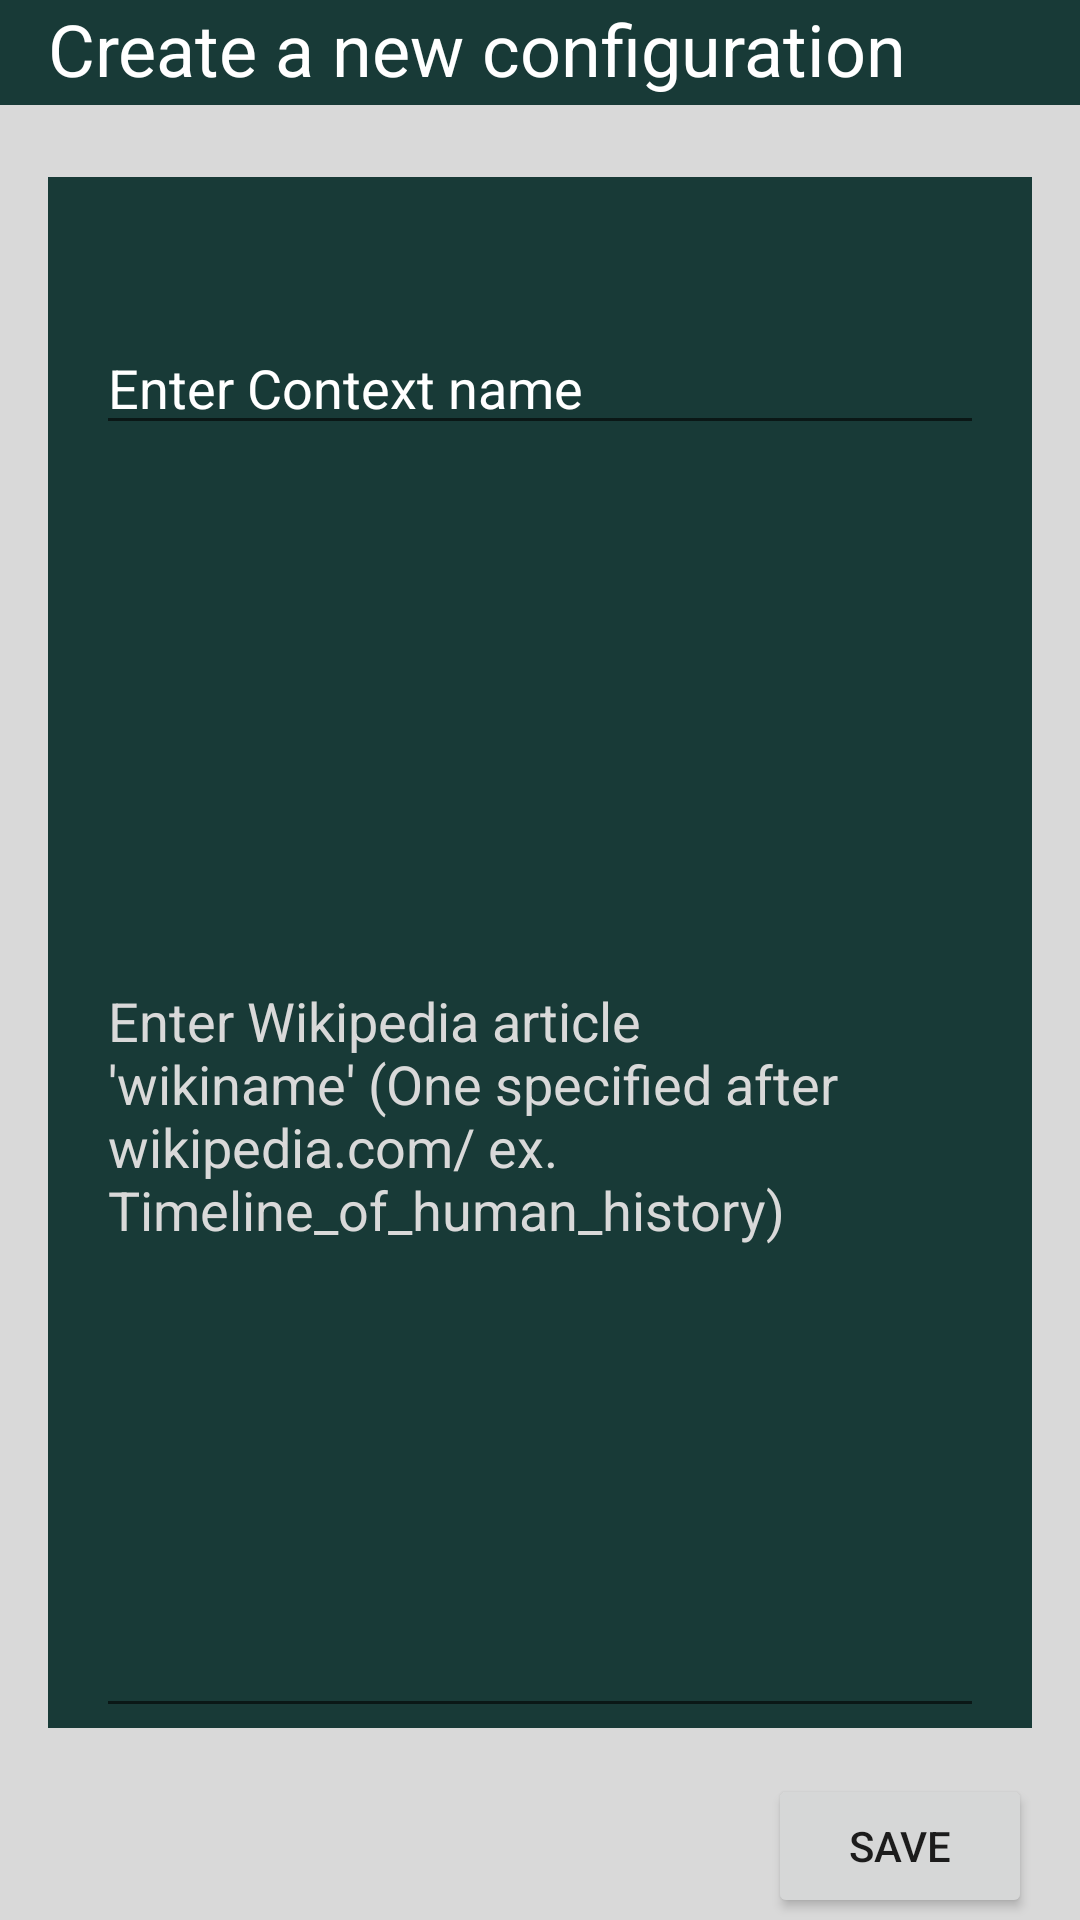

Here is an Android app screen rendered from its layout file. Give the layout XML and the strings, colors and styles it references.
<!-- AndroidManifest.xml: application theme Theme.Catlas -->
<!-- res/layout/fr_new_context.xml -->
<?xml version="1.0" encoding="utf-8"?>
<androidx.constraintlayout.widget.ConstraintLayout xmlns:android="http://schemas.android.com/apk/res/android"
    xmlns:app="http://schemas.android.com/apk/res-auto"
    android:layout_width="match_parent"
    android:layout_height="match_parent"
    android:background="@color/background"
    android:scrollbarThumbVertical="@android:drawable/status_bar_item_background"
    android:scrollbarTrackVertical="@android:drawable/status_bar_item_background"
    android:scrollbars="vertical"
    android:verticalScrollbarPosition="right"
    app:layout_constraintBottom_toBottomOf="parent"
    app:layout_constraintEnd_toEndOf="parent"
    app:layout_constraintStart_toStartOf="parent"
    app:layout_constraintTop_toTopOf="parent">

    <ImageView
        android:id="@+id/iv_config_adding_header_description"
        android:layout_width="match_parent"
        android:layout_height="35dp"
        app:layout_constraintBottom_toBottomOf="parent"
        app:layout_constraintEnd_toEndOf="parent"
        app:layout_constraintStart_toStartOf="parent"
        app:layout_constraintTop_toTopOf="parent"
        app:layout_constraintVertical_bias="0.0"
        app:srcCompat="@drawable/header" />

    <TextView
        android:id="@+id/tv_config_header_description"
        android:layout_width="0dp"
        android:layout_height="wrap_content"
        android:layout_marginStart="16dp"
        android:layout_marginBottom="8dp"
        android:text="Create a new configuration"
        android:textColor="@color/white"
        android:textSize="24sp"
        app:layout_constraintBottom_toBottomOf="@+id/iv_map_header"
        app:layout_constraintEnd_toEndOf="parent"
        app:layout_constraintHorizontal_bias="0.0"
        app:layout_constraintStart_toStartOf="parent"
        app:layout_constraintTop_toTopOf="parent" />

    <ImageView
        android:id="@+id/iv_config_text_background"
        android:layout_width="match_parent"
        android:layout_height="0dp"
        android:layout_marginStart="16dp"
        android:layout_marginTop="24dp"
        android:layout_marginEnd="16dp"
        android:layout_marginBottom="64dp"
        app:layout_constraintBottom_toBottomOf="parent"
        app:layout_constraintEnd_toEndOf="parent"
        app:layout_constraintStart_toStartOf="parent"
        app:layout_constraintTop_toBottomOf="@+id/iv_config_adding_header_description"
        app:srcCompat="@drawable/header" />

    <EditText
        android:id="@+id/et_config_name"
        style="@style/Widget.AppCompat.EditText"
        android:layout_width="0dp"
        android:layout_height="wrap_content"
        android:layout_marginStart="16dp"
        android:layout_marginTop="16dp"
        android:layout_marginEnd="16dp"
        android:ems="10"
        android:hint="Enter Context name"
        android:inputType="textPersonName"
        android:textColor="@color/background"
        android:textColorHighlight="@color/background"
        android:textColorHint="#FFFFFF"
        app:layout_constraintBottom_toBottomOf="@+id/iv_config_text_background"
        app:layout_constraintEnd_toEndOf="@+id/iv_config_text_background"
        app:layout_constraintStart_toStartOf="@+id/iv_config_text_background"
        app:layout_constraintTop_toBottomOf="@+id/spinner_config_contexts"
        app:layout_constraintVertical_bias="0.0" />

    <EditText
        android:id="@+id/et_config_article"
        android:layout_width="0dp"
        android:layout_height="0dp"
        android:layout_marginStart="16dp"
        android:layout_marginTop="16dp"
        android:layout_marginEnd="16dp"
        android:ems="10"
        android:freezesText="false"
        android:hint="Enter Wikipedia article 'wikiname' (One specified after wikipedia.com/ ex. Timeline_of_human_history)"
        android:inputType="textUri|textMultiLine"
        android:maxLines="5"
        android:singleLine="false"
        android:textColor="@color/background"
        android:textColorHint="@color/background"
        app:layout_constraintBottom_toBottomOf="@+id/iv_config_text_background"
        app:layout_constraintEnd_toEndOf="@+id/iv_config_text_background"
        app:layout_constraintStart_toStartOf="@+id/iv_config_text_background"
        app:layout_constraintTop_toBottomOf="@+id/et_config_name"
        app:layout_constraintVertical_bias="0.0" />

    <Spinner
        android:id="@+id/spinner_config_contexts"
        android:layout_width="0dp"
        android:layout_height="wrap_content"
        android:layout_marginStart="8dp"
        android:layout_marginTop="8dp"
        android:layout_marginEnd="8dp"
        app:layout_constraintBottom_toBottomOf="@+id/iv_config_text_background"
        app:layout_constraintEnd_toEndOf="@+id/iv_config_text_background"
        app:layout_constraintStart_toStartOf="@+id/iv_config_text_background"
        app:layout_constraintTop_toTopOf="@+id/iv_config_text_background"
        app:layout_constraintVertical_bias="0.0" />

    <Button
        android:id="@+id/bt_config_save"
        android:layout_width="wrap_content"
        android:layout_height="wrap_content"
        android:text="Save"
        app:layout_constraintBottom_toBottomOf="parent"
        app:layout_constraintEnd_toEndOf="@+id/iv_config_text_background"
        app:layout_constraintHorizontal_bias="1.0"
        app:layout_constraintStart_toStartOf="@+id/iv_config_text_background"
        app:layout_constraintTop_toBottomOf="@+id/iv_config_text_background"
        app:layout_constraintVertical_bias="0.96" />
</androidx.constraintlayout.widget.ConstraintLayout>
<!-- resources referenced by this layout -->
<resources>
  <color name="background">#D9D9D9</color>
  <color name="white">#FFFFFFFF</color>
  <!-- drawable header (drawable) -->
  <?xml version="1.0" encoding="utf-8"?>
  <shape android:shape="rectangle" xmlns:android="http://schemas.android.com/apk/res/android">
      <solid android:color="@color/main"/>
      <size android:height="10dp" />
  </shape>
  <style name="Theme.Catlas" parent="Theme.MaterialComponents.DayNight.NoActionBar">
          
          <item name="colorPrimary">@color/main</item>
          <item name="colorPrimaryVariant">@color/black</item>
          <item name="colorOnPrimary">@color/white</item>
          
          <item name="colorSecondary">@color/teal_200</item>
          <item name="colorSecondaryVariant">@color/teal_700</item>
          <item name="colorOnSecondary">@color/black</item>
          
          <item name="android:statusBarColor" tools:targetApi="l">?attr/colorPrimaryVariant</item>
          
      </style>
  <color name="main">#183A37</color>
  <color name="black">#FF000000</color>
  <color name="teal_200">#FF03DAC5</color>
  <color name="teal_700">#FF018786</color>
</resources>
